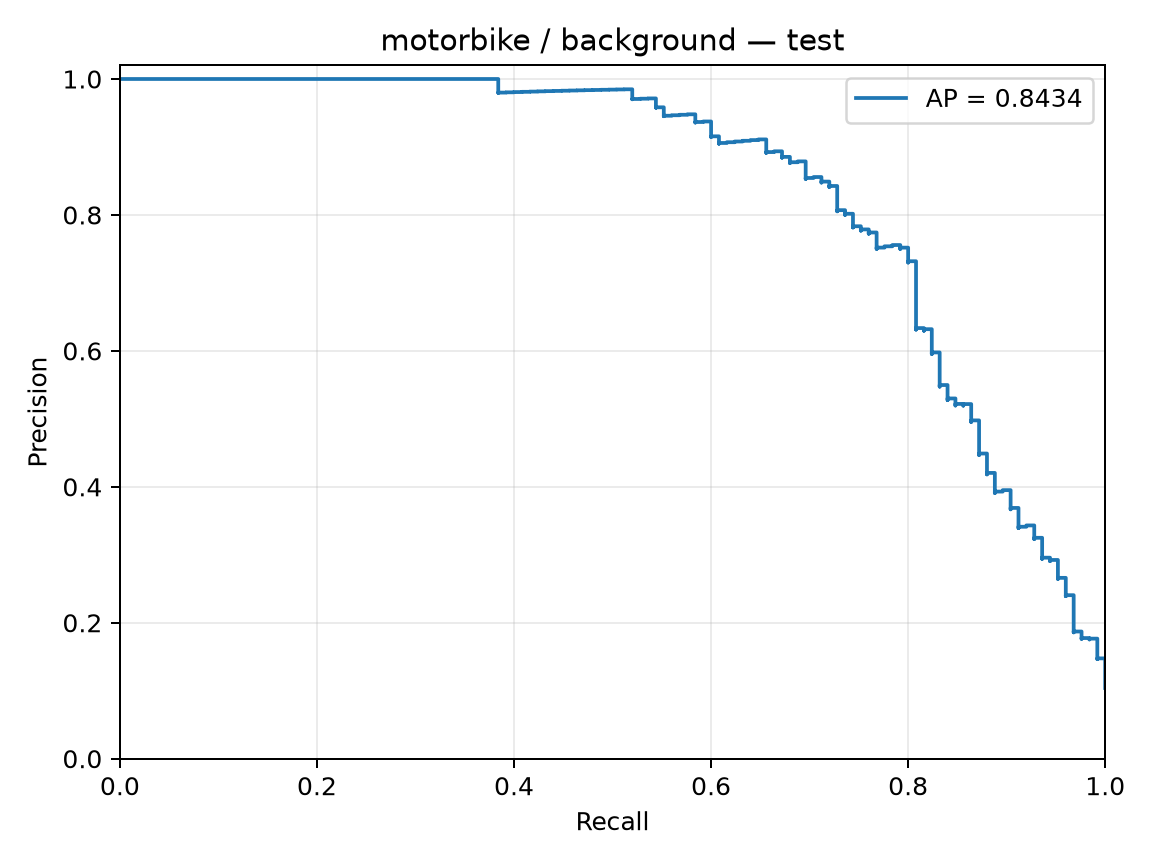

Source data for this figure (header and first rows):
precision, recall, threshold
0.104, 1.0, -4.103
0.1041, 1.0, -3.871
0.1042, 1.0, -3.783
0.1043, 1.0, -3.767
0.1043, 1.0, -3.726
0.1044, 1.0, -3.724
0.1045, 1.0, -3.686
0.1046, 1.0, -3.6
0.1047, 1.0, -3.576
0.1048, 1.0, -3.573
0.1049, 1.0, -3.541
0.105, 1.0, -3.535
0.105, 1.0, -3.475
0.1051, 1.0, -3.46
0.1052, 1.0, -3.442
0.1053, 1.0, -3.439
0.1054, 1.0, -3.433
0.1055, 1.0, -3.413
0.1056, 1.0, -3.406
0.1057, 1.0, -3.403
0.1058, 1.0, -3.396
0.1058, 1.0, -3.39
0.1059, 1.0, -3.379
0.106, 1.0, -3.372
0.1061, 1.0, -3.357
0.1062, 1.0, -3.351
0.1063, 1.0, -3.35
0.1064, 1.0, -3.339
0.1065, 1.0, -3.336
0.1066, 1.0, -3.333
0.1067, 1.0, -3.314
0.1067, 1.0, -3.305
0.1068, 1.0, -3.296
0.1069, 1.0, -3.295
0.107, 1.0, -3.294
0.1071, 1.0, -3.286
0.1072, 1.0, -3.273
0.1073, 1.0, -3.27
0.1074, 1.0, -3.26
0.1075, 1.0, -3.258
0.1076, 1.0, -3.257
0.1077, 1.0, -3.249
0.1078, 1.0, -3.241
0.1079, 1.0, -3.218
0.1079, 1.0, -3.218
0.108, 1.0, -3.207
0.1081, 1.0, -3.203
0.1082, 1.0, -3.185
0.1083, 1.0, -3.176
0.1084, 1.0, -3.175
0.1085, 1.0, -3.171
0.1086, 1.0, -3.167
0.1087, 1.0, -3.161
0.1088, 1.0, -3.16
0.1089, 1.0, -3.158
0.109, 1.0, -3.157
0.1091, 1.0, -3.157
0.1092, 1.0, -3.122
0.1093, 1.0, -3.112
0.1094, 1.0, -3.112
... 1,143 more rows
